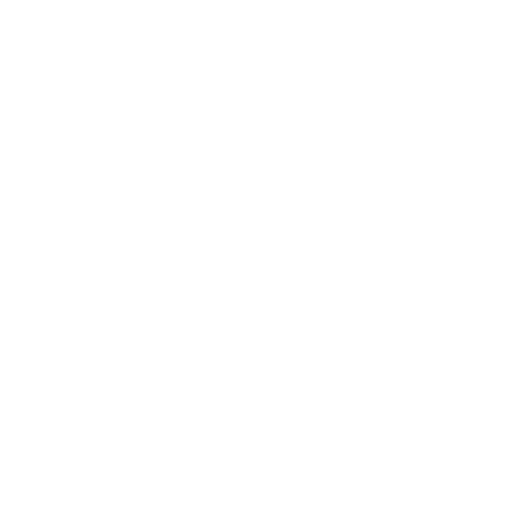
t = 0.00 s
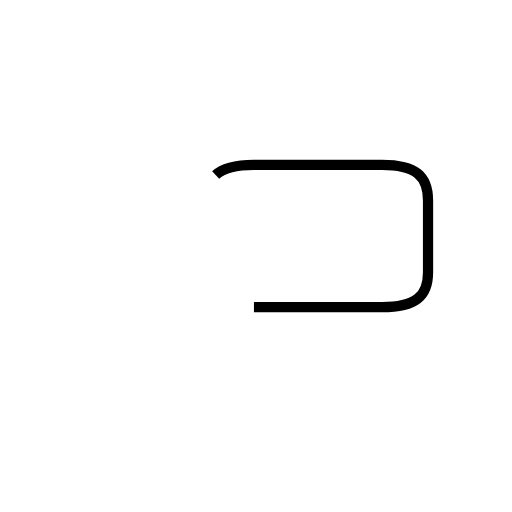
t = 1.47 s
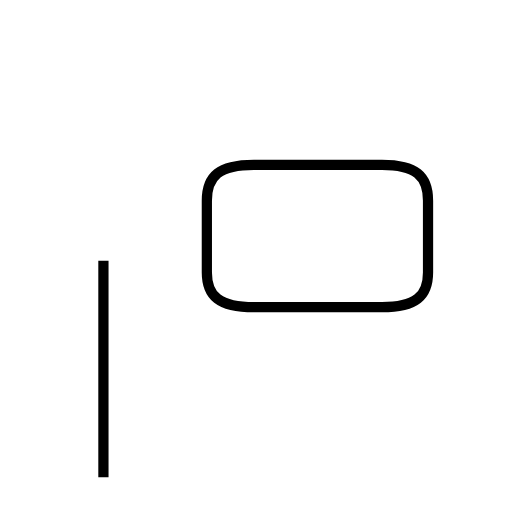
t = 2.60 s
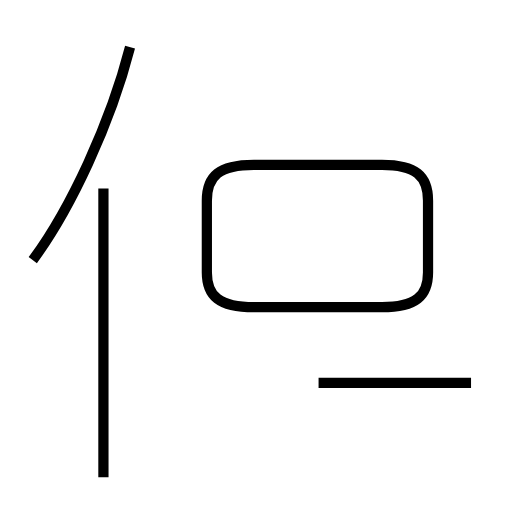
t = 3.94 s
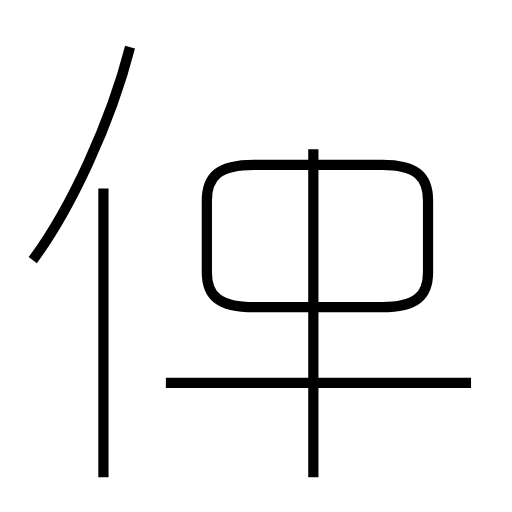
t = 5.35 s
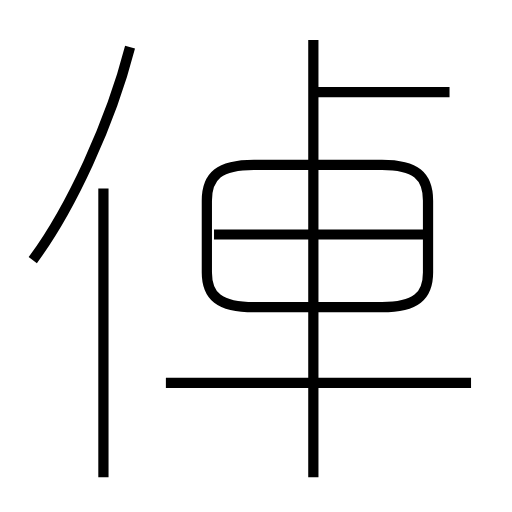
t = 6.68 s

The animated SVG that drew these frames (rendered in a browser with its animation timeline set to each time). Animation: 7 SMIL elements (animate=7); one cycle of 6.68 s.

<?xml version='1.0' encoding='utf-8'?>
<svg viewBox="0.0 -6.0 50.0 50.0" version="1.1" xmlns="http://www.w3.org/2000/svg"><rect x="-1000" y="-1000" width="2000" height="2000" stroke="white" fill="white" /><g style="fill:none;stroke:#000000;stroke-width:1"><path d="M 24.8 -14.0 L 37.3 -14.0 C 40.6 -14.0 41.8 -15.1 41.8 -17.4 L 41.8 -24.4 C 41.8 -26.8 40.6 -27.9 37.3 -27.9 L 24.8 -27.9 C 21.4 -27.9 20.2 -26.8 20.2 -24.4 L 20.2 -17.4 C 20.2 -15.1 21.4 -14.0 24.8 -14.0 Z " transform="translate(0.0 38.0)" stroke-dasharray="65.39114851437358" stroke-dashoffset="65.39114851437358"><animate attributeName="stroke-dashoffset" from="65.39114851437358" to="0" dur="1.9617344554312075s" begin="0s; anim_end.end" fill="freeze" id="anim0" /></path><path d="M 10.1 2.6 L 10.1 -25.6 " transform="translate(0.0 38.0)" stroke-dasharray="28.200000000000003" stroke-dashoffset="28.200000000000003"><animate attributeName="stroke-dashoffset" from="28.200000000000003" to="0" dur="0.8460000000000001s" begin="anim0.end" fill="freeze" id="anim1" /></path><path d="M 3.2 -18.6 C 6.9 -23.6 10.8 -32.0 12.7 -39.4 " transform="translate(0.0 38.0)" stroke-dasharray="22.98586146306383" stroke-dashoffset="22.98586146306383"><animate attributeName="stroke-dashoffset" from="22.98586146306383" to="0" dur="0.6895758438919148s" begin="anim1.end" fill="freeze" id="anim2" /></path><path d="M 46.0 -6.6 L 16.2 -6.6 " transform="translate(0.0 38.0)" stroke-dasharray="29.8" stroke-dashoffset="29.8"><animate attributeName="stroke-dashoffset" from="29.8" to="0" dur="0.894s" begin="anim2.end" fill="freeze" id="anim3" /></path><path d="M 30.6 2.6 L 30.6 -40.1 " transform="translate(0.0 38.0)" stroke-dasharray="42.7" stroke-dashoffset="42.7"><animate attributeName="stroke-dashoffset" from="42.7" to="0" dur="1.2810000000000001s" begin="anim3.end" fill="freeze" id="anim4" /></path><path d="M 41.5 -21.1 L 20.9 -21.1 " transform="translate(0.0 38.0)" stroke-dasharray="20.6" stroke-dashoffset="20.6"><animate attributeName="stroke-dashoffset" from="20.6" to="0" dur="0.618s" begin="anim4.end" fill="freeze" id="anim5" /></path><path d="M 43.9 -35.0 L 30.9 -35.0" transform="translate(0.0 38.0)" stroke-dasharray="13.0" stroke-dashoffset="13.0"><animate attributeName="stroke-dashoffset" from="13.0" to="0" dur="0.39s" begin="anim5.end" fill="freeze" id="anim_end" /></path></g></svg>
